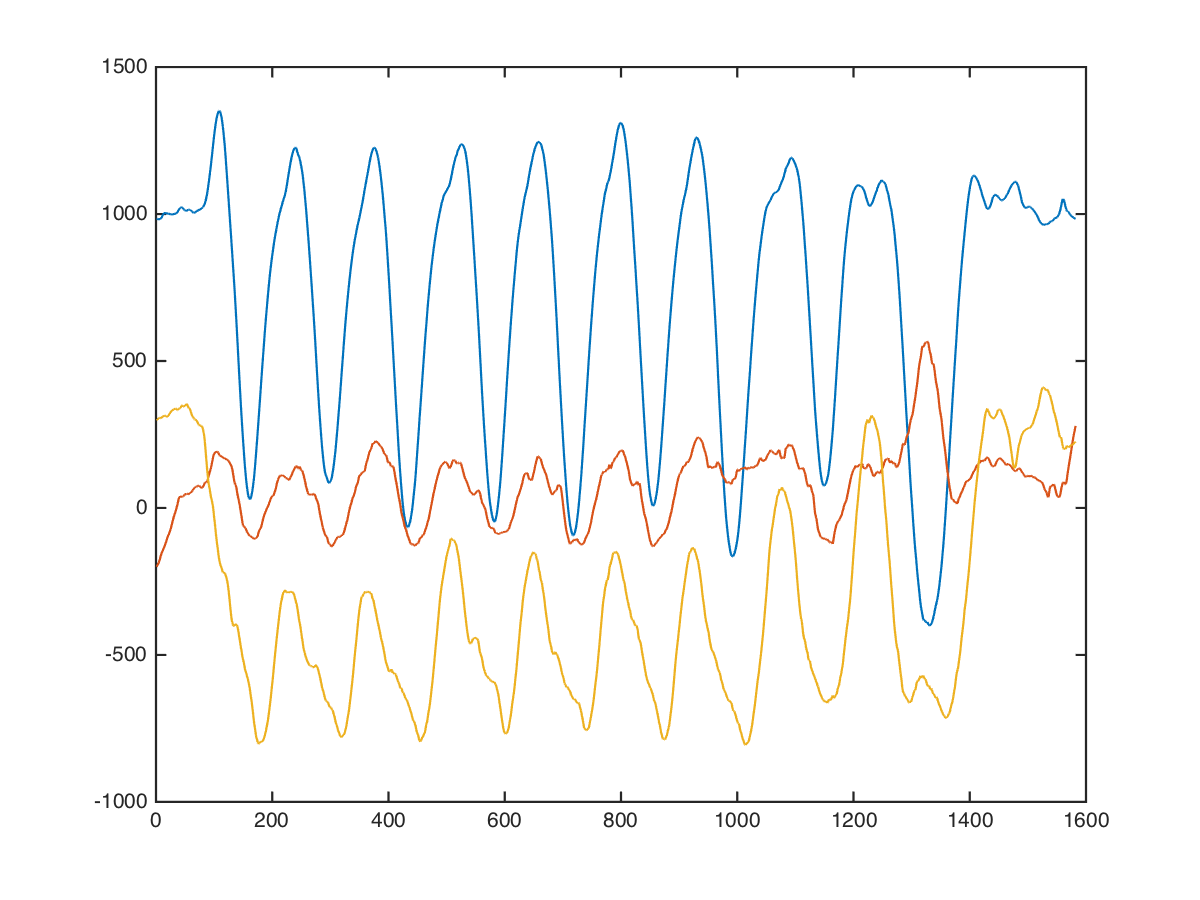

Source data for this figure (header and first rows):
x, x, , 0, 0, 1024, -120, 168
x, x, , 0, 0, 1016, -112, 199
x, x, , 0, 0, 1001, -104, 238
x, x, , 0, 0, 970, -111, 270
x, x, , 0, 0, 975, -163, 236
x, x, , 0, 0, 1005, -204, 261
x, x, , 0, 0, 1029, -243, 320
x, x, , 0, 0, 1018, -228, 308
x, x, , 0, 0, 996, -211, 311
x, x, , 0, 0, 959, -215, 292
x, x, , 0, 0, 927, -222, 256
x, x, , 0, 0, 926, -236, 242
x, x, , 0, 0, 964, -222, 258
x, x, , 0, 0, 1023, -222, 311
x, x, , 0, 0, 1034, -258, 334
x, x, , 0, 0, 1021, -244, 308
x, x, , 0, 0, 1021, -237, 301
x, x, , 0, 0, 1019, -256, 336
x, x, , 0, 0, 1011, -254, 342
x, x, , 0, 0, 1008, -238, 346
x, x, , 0, 0, 1008, -232, 366
x, x, , 0, 0, 1017, -251, 399
x, x, , 0, 0, 1020, -300, 438
x, x, , 0, 0, 1012, -311, 452
x, x, , 0, 0, 1008, -300, 427
x, x, , 0, 0, 996, -304, 388
x, x, , 0, 0, 972, -285, 345
x, x, , 0, 0, 964, -264, 320
x, x, , 0, 0, 957, -268, 334
x, x, , 0, 0, 931, -272, 342
x, x, , 0, 0, 912, -269, 328
x, x, , 0, 0, 918, -261, 325
x, x, , 0, 0, 931, -247, 320
x, x, , 0, 0, 928, -235, 339
x, x, , 0, 0, 909, -261, 389
x, x, , 0, 0, 897, -316, 438
x, x, , 0, 0, 869, -346, 477
x, x, , 0, 0, 846, -358, 406
x, x, , 0, 0, 872, -358, 272
x, x, , 0, 0, 903, -282, 238
x, x, , 0, 0, 938, -182, 275
x, x, , 0, 0, 983, -65, 202
x, x, , 0, 0, 1021, 8, 105
x, x, , 0, 0, 1052, 40, 107
x, x, , 0, 0, 1076, -14, 87
x, x, , 0, 0, 1103, -54, 145
x, x, , 0, 0, 1092, -42, 225
x, x, , 0, 0, 1054, -64, 239
x, x, , 0, 0, 1024, -58, 232
x, x, , 0, 0, 1016, 56, 233
x, x, , 0, 0, 1024, 72, 264
x, x, , 0, 0, 1008, 48, 256
x, x, , 0, 0, 977, 64, 334
x, x, , 0, 0, 953, 110, 404
x, x, , 0, 0, 974, 90, 356
x, x, , 0, 0, 1005, 73, 272
x, x, , 0, 0, 1044, 72, 235
x, x, , 0, 0, 1083, 142, 351
x, x, , 0, 0, 1088, 132, 354
x, x, , 0, 0, 1115, 75, 359
x, x, , 0, 0, 1166, 18, 334
... 1,571 more rows
